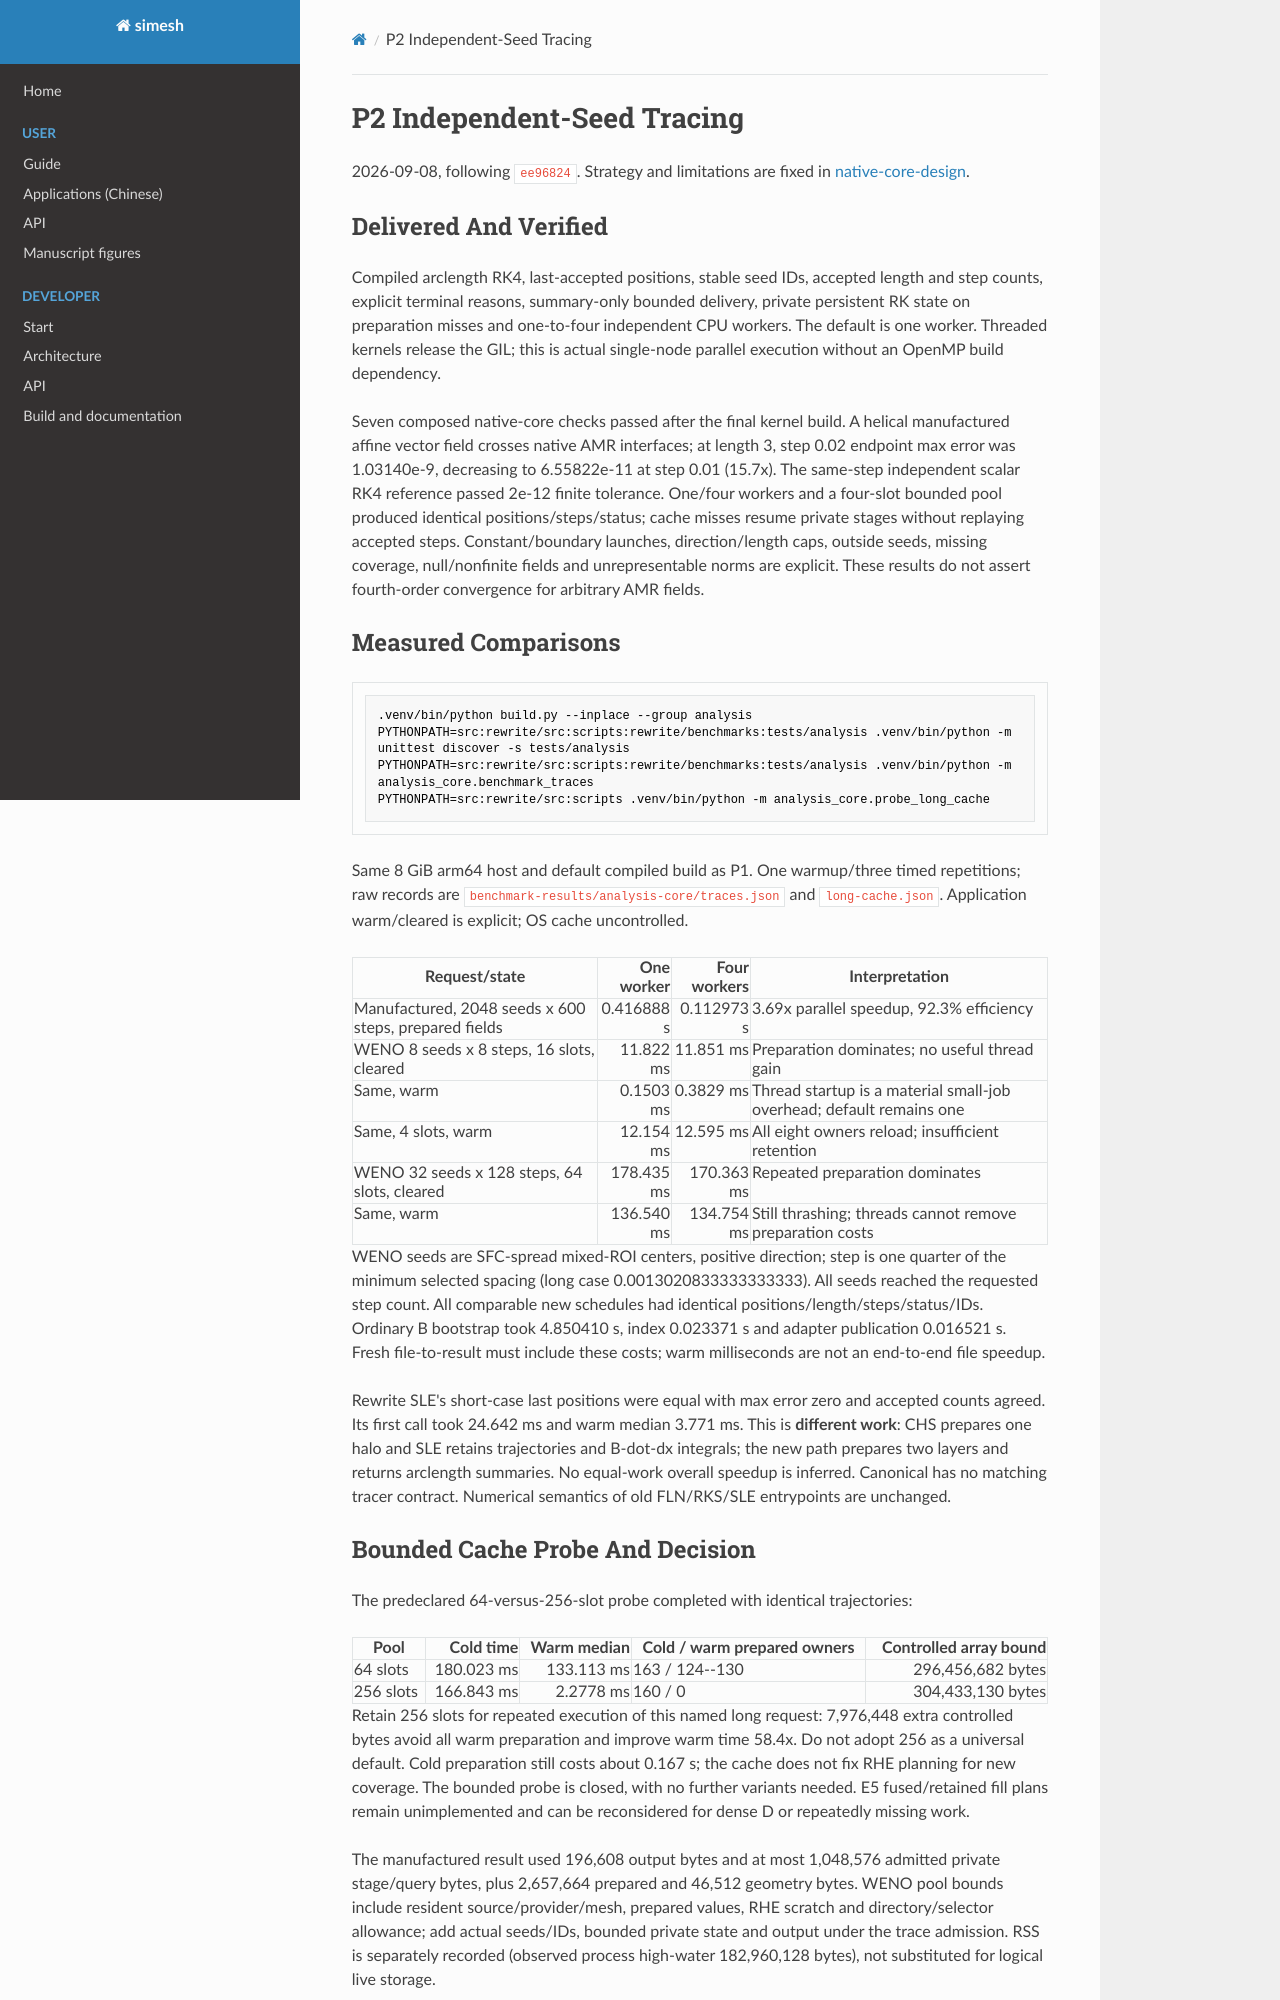

repository: Astery0502/simesh · page: analysis-core/evidence/p2-field-lines.html · generator: mkdocs

# P2 Independent-Seed Tracing

2026-09-08, following `ee96824`. Strategy and limitations are fixed in
[native-core-design](../native-core-design.md#p2-numerical-and-execution-contract).

## Delivered And Verified

Compiled arclength RK4, last-accepted positions, stable seed IDs, accepted length
and step counts, explicit terminal reasons, summary-only bounded delivery, private
persistent RK state on preparation misses and one-to-four independent CPU workers.
The default is one worker. Threaded kernels release the GIL; this is actual
single-node parallel execution without an OpenMP build dependency.

Seven composed native-core checks passed after the final kernel build. A helical
manufactured affine vector field crosses native AMR interfaces; at length 3,
step 0.02 endpoint max error was 1.03140e-9, decreasing to 6.55822e-11 at step
0.01 (15.7x). The same-step independent scalar RK4 reference passed 2e-12 finite
tolerance. One/four workers and a four-slot bounded pool produced identical
positions/steps/status; cache misses resume private stages without replaying
accepted steps. Constant/boundary launches, direction/length caps, outside seeds,
missing coverage, null/nonfinite fields and unrepresentable norms are explicit.
These results do not assert fourth-order convergence for arbitrary AMR fields.

## Measured Comparisons

```sh
.venv/bin/python build.py --inplace --group analysis
PYTHONPATH=src:rewrite/src:scripts:rewrite/benchmarks:tests/analysis .venv/bin/python -m unittest discover -s tests/analysis
PYTHONPATH=src:rewrite/src:scripts:rewrite/benchmarks:tests/analysis .venv/bin/python -m analysis_core.benchmark_traces
PYTHONPATH=src:rewrite/src:scripts .venv/bin/python -m analysis_core.probe_long_cache
```

Same 8 GiB arm64 host and default compiled build as P1. One warmup/three timed
repetitions; raw records are `benchmark-results/analysis-core/traces.json` and
`long-cache.json`. Application warm/cleared is explicit; OS cache uncontrolled.

| Request/state | One worker | Four workers | Interpretation |
| --- | ---: | ---: | --- |
| Manufactured, 2048 seeds x 600 steps, prepared fields | 0.416888 s | 0.112973 s | 3.69x parallel speedup, 92.3% efficiency |
| WENO 8 seeds x 8 steps, 16 slots, cleared | 11.822 ms | 11.851 ms | Preparation dominates; no useful thread gain |
| Same, warm | 0.1503 ms | 0.3829 ms | Thread startup is a material small-job overhead; default remains one |
| Same, 4 slots, warm | 12.154 ms | 12.595 ms | All eight owners reload; insufficient retention |
| WENO 32 seeds x 128 steps, 64 slots, cleared | 178.435 ms | 170.363 ms | Repeated preparation dominates |
| Same, warm | 136.540 ms | 134.754 ms | Still thrashing; threads cannot remove preparation costs |

WENO seeds are SFC-spread mixed-ROI centers, positive direction; step is one
quarter of the minimum selected spacing (long case 0.0013020833333333333).
All seeds reached the requested step count. All comparable new schedules had
identical positions/length/steps/status/IDs. Ordinary B bootstrap took 4.850410 s,
index 0.023371 s and adapter publication 0.016521 s. Fresh file-to-result must
include these costs; warm milliseconds are not an end-to-end file speedup.

Rewrite SLE's short-case last positions were equal with max error zero and
accepted counts agreed. Its first call took 24.642 ms and warm median 3.771 ms.
This is **different work**: CHS prepares one halo and SLE retains trajectories
and B-dot-dx integrals; the new path prepares two layers and returns arclength
summaries. No equal-work overall speedup is inferred. Canonical has no matching
tracer contract. Numerical semantics of old FLN/RKS/SLE entrypoints are unchanged.
